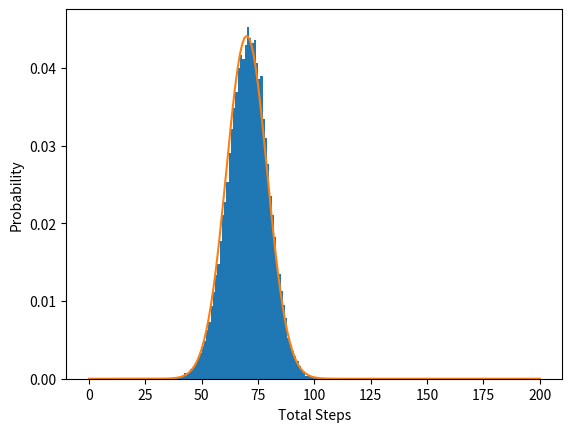

Write the Python code that produced this figure.
import numpy as np 
import matplotlib.pyplot as plt
from scipy.stats import norm 

montecarlo_counts = 50000

steps = np.zeros((montecarlo_counts, 100))
for i in range(montecarlo_counts):
    for j in range(100):
        random_num = np.random.rand()
        if (random_num<0.1):
            steps[i, j] = 2
        elif (random_num>0.8):
            steps[i, j] = -1
        else:
            steps[i, j] = 1

total_steps = steps.sum(axis=1)

ev_analitical = 0.7 * 1 + 0.2 * (-1) + 0.1 * 2
print("El valor esperado analiticamente es:", ev_analitical)

mean, std = norm.fit(total_steps)
x = np.linspace(0, 200, 201)
y = norm.pdf(x, mean, std)
plt.hist(total_steps, bins=np.linspace(0, 200, 201), density=True)
plt.xlabel("Total Steps")
plt.ylabel("Probability")
plt.plot(x, y)
plt.savefig("UsecheDiego_Ejercicio7.png")
